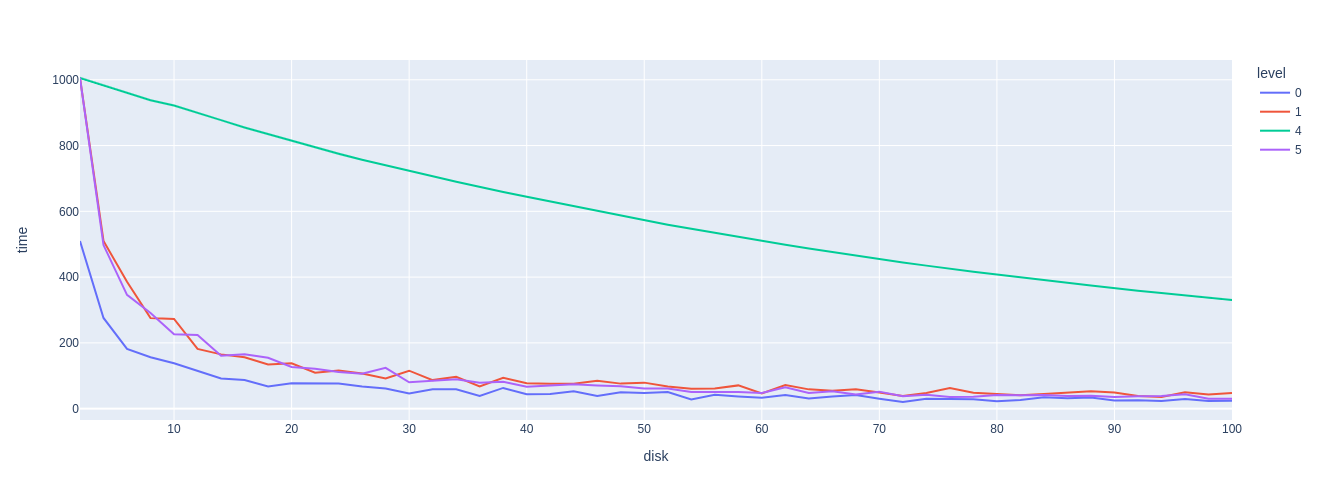

Source data for this figure (header and first rows):
level, disk, time
0, 2, 509.8
0, 4, 275.7
0, 6, 181.6
0, 8, 156.5
0, 10, 137.9
0, 12, 116.1
0, 14, 92
0, 16, 86.8
0, 18, 67.6
0, 20, 77.1
0, 22, 75.6
0, 24, 76.1
0, 26, 67.0
0, 28, 61.2
0, 30, 46.4
0, 32, 58.6
0, 34, 58.7
0, 36, 38.5
0, 38, 63.0
0, 40, 43.8
0, 42, 44.2
0, 44, 52.9
0, 46, 38.4
0, 48, 49.5
0, 50, 47.2
0, 52, 50.4
0, 54, 28.1
0, 56, 42.1
0, 58, 36.9
0, 60, 32.9
0, 62, 41.7
0, 64, 30.6
0, 66, 36.7
0, 68, 41.3
0, 70, 30.3
0, 72, 20.2
0, 74, 30.3
0, 76, 28.7
0, 78, 28.6
0, 80, 22.5
0, 82, 26.0
0, 84, 34.6
0, 86, 31.8
0, 88, 34.0
0, 90, 24.8
0, 92, 25.5
0, 94, 23.4
0, 96, 29.3
0, 98, 23.0
0, 100, 23.9
1, 2, 1005
1, 4, 509.8
1, 6, 386.1
1, 8, 275.7
1, 10, 272.6
1, 12, 181.6
1, 14, 165
1, 16, 156.5
1, 18, 134.1
1, 20, 137.9
... 140 more rows
